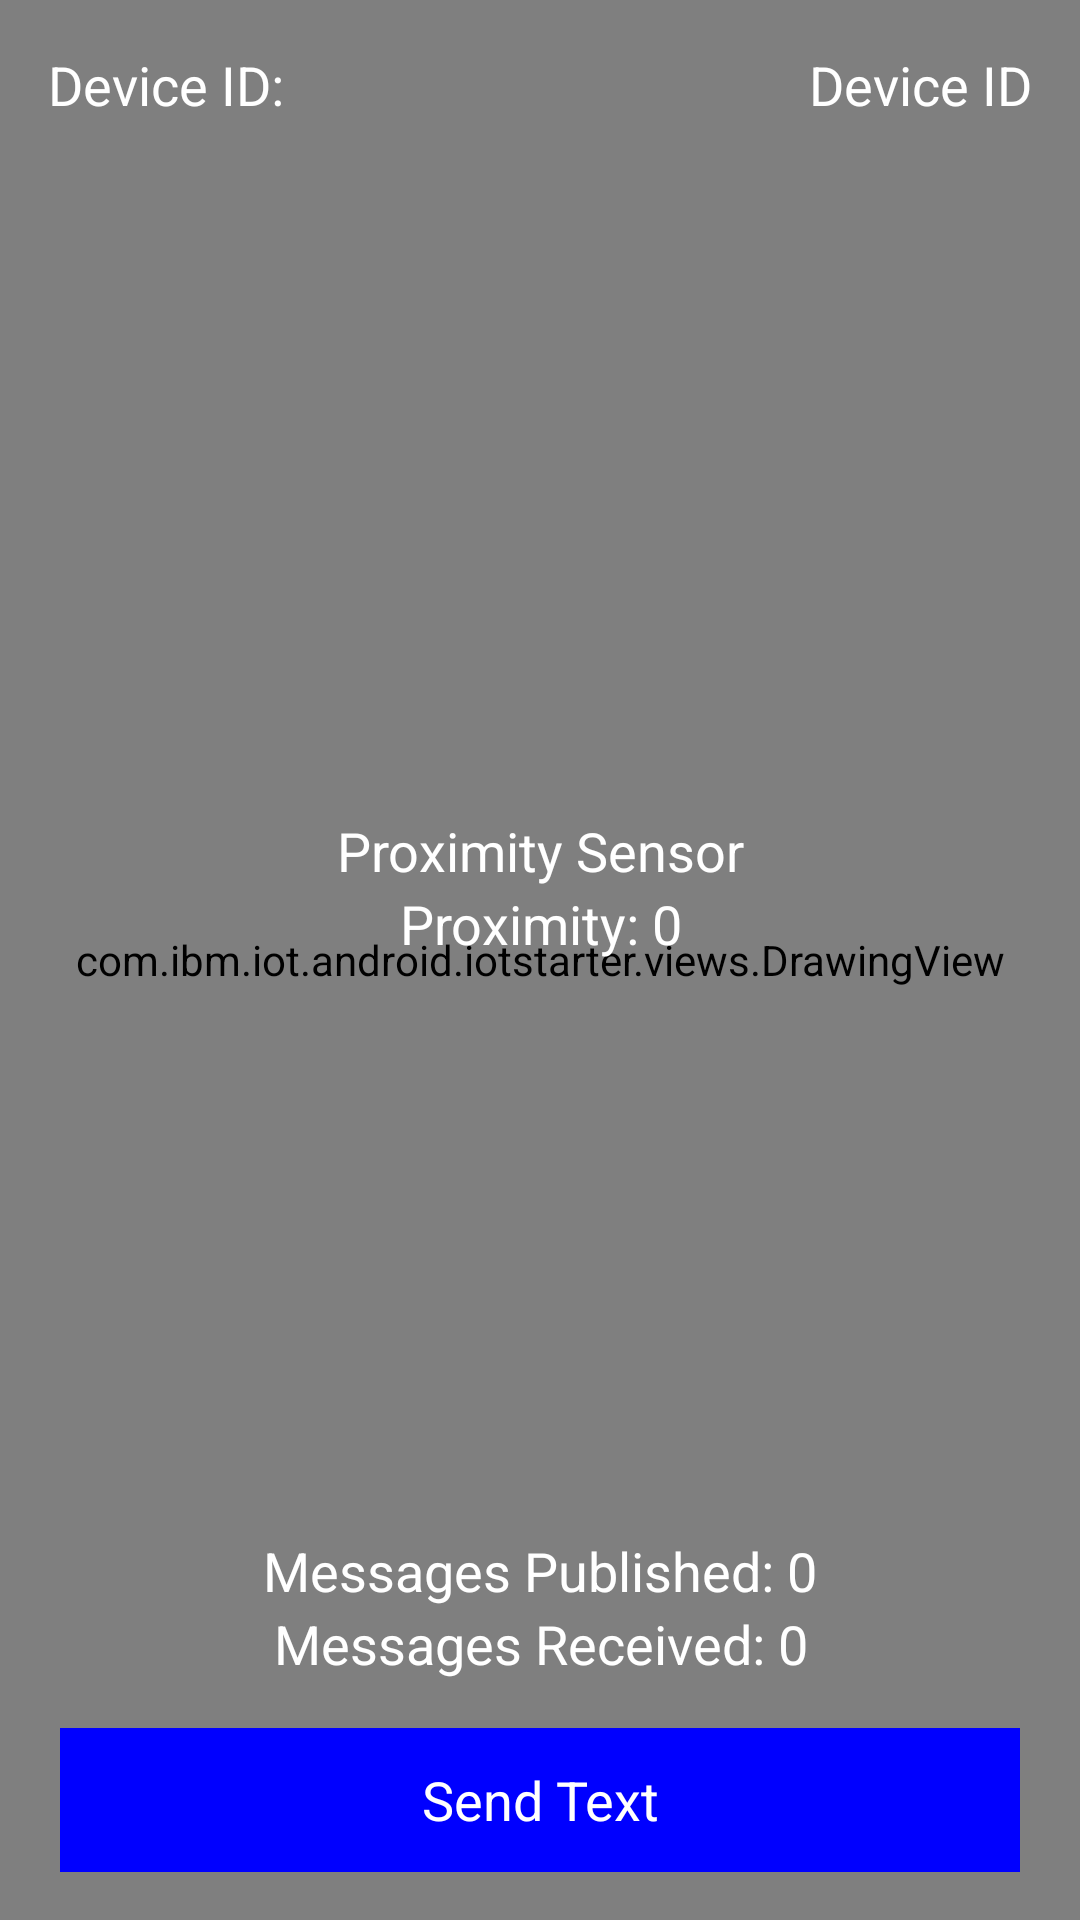

Here is an Android app screen rendered from its layout file. Give the layout XML and the strings, colors and styles it references.
<!-- AndroidManifest.xml: application theme IoTStarterTheme -->
<!-- res/layout/iot.xml -->
<?xml version="1.0" encoding="utf-8"?>

<RelativeLayout xmlns:android="http://schemas.android.com/apk/res/android"
              xmlns:tools="http://schemas.android.com/tools"
              style="@style/ActivityBackground"
              android:orientation="vertical"
              android:layout_width="match_parent"
              android:layout_height="match_parent"
              tools:context="com.ibm.iot.android.iotstarter.fragments.IoTPagerFragment"
        >
    <com.ibm.iot.android.iotstarter.views.DrawingView
        android:layout_height="match_parent"
        android:layout_width="match_parent"
        android:id="@+id/drawing">
    </com.ibm.iot.android.iotstarter.views.DrawingView>
    <LinearLayout
        android:layout_width="match_parent"
        android:layout_height="wrap_content"
        android:gravity="top"
        android:paddingLeft="@dimen/activity_horizontal_margin"
        android:paddingRight="@dimen/activity_horizontal_margin"
        android:paddingTop="@dimen/activity_vertical_margin"
        android:orientation="horizontal">
        <TextView
                style="@style/MyActionBarTitleText"
                android:layout_width="wrap_content"
                android:layout_height="wrap_content"
                android:text="@string/device_id_iot"
                android:id="@+id/deviceIDSettingIoT"
                />
        <View android:layout_width="0dp"
              android:layout_height="match_parent"
              android:layout_weight="1" />
        <TextView
                style="@style/MyActionBarTitleText"
                android:layout_width="wrap_content"
                android:layout_height="wrap_content"
                android:text="@string/device_id_iot_value"
                android:id="@+id/deviceIDIoT"
                />
    </LinearLayout>
    <LinearLayout android:layout_width="match_parent"
                  android:layout_height="wrap_content"
                  android:layout_centerVertical="true"
                  android:layout_weight="1"
                  android:gravity="center|bottom"
                  android:orientation="vertical">
        <TextView
                style="@style/MyActionBarTitleText"
                android:gravity="center"
                android:layout_width="fill_parent"
                android:layout_height="wrap_content"
                android:text="@string/accel_info"
                android:id="@+id/accelInfo"
                />
        <TextView
                style="@style/MyActionBarTitleText"
                android:gravity="center"
                android:layout_width="fill_parent"
                android:layout_height="wrap_content"
                android:text="@string/accel_x"
                android:id="@+id/prox"
                />
        <TextView
                style="@style/MyActionBarTitleText"
                android:gravity="center"
                android:layout_width="fill_parent"
                android:layout_height="wrap_content"
                android:text="@string/accel_y"
                android:id="@+id/accelY"
                />
        <TextView
                style="@style/MyActionBarTitleText"
                android:gravity="center"
                android:layout_width="fill_parent"
                android:layout_height="wrap_content"
                android:text="@string/accel_z"
                android:id="@+id/accelZ"
                />
    </LinearLayout>
    <LinearLayout
        android:layout_width="match_parent"
        android:layout_height="wrap_content"
        android:layout_alignParentBottom="true"
        android:layout_weight="1"
        android:gravity="center|bottom"
        android:paddingBottom="@dimen/activity_vertical_margin"
        android:orientation="vertical">
        <TextView
                style="@style/MyActionBarTitleText"
                android:gravity="center"
                android:paddingTop="16dp"
                android:layout_width="fill_parent"
                android:layout_height="wrap_content"
                android:textAlignment="center"
                android:text="@string/messages_published"
                android:id="@+id/messagesPublishedView"
                />
        <TextView
                style="@style/MyActionBarTitleText"
                android:gravity="center"
                android:paddingBottom="16dp"
                android:layout_width="fill_parent"
                android:layout_height="wrap_content"
                android:textAlignment="center"
                android:text="@string/messages_received"
                android:id="@+id/messagesReceivedView"
                />
        <Button
                style="@style/BottomButton"
                android:layout_width="match_parent"
                android:layout_height="wrap_content"
                android:id="@+id/sendText"
                android:text="@string/send_text"/>
    </LinearLayout>
</RelativeLayout>
<!-- resources referenced by this layout -->
<resources>
  <dimen name="activity_horizontal_margin">16dp</dimen>
  <dimen name="activity_vertical_margin">16dp</dimen>
  <string name="accel_info">Proximity Sensor</string>
  <string name="accel_x">Proximity: 0</string>
  <string name="accel_y" />
  <string name="accel_z" />
  <string name="device_id_iot">Device ID: </string>
  <string name="device_id_iot_value">Device ID</string>
  <string name="messages_published">Messages Published: 0</string>
  <string name="messages_received">Messages Received: 0</string>
  <string name="send_text">Send Text</string>
  <style name="ActivityBackground">
          <item name="android:background">@color/background_main</item>
      </style>
  <style name="BottomButton">
          <item name="android:layout_width">fill_parent</item>
          <item name="android:layout_height">wrap_content</item>
          <item name="android:layout_alignParentBottom">true</item>
          <item name="android:layout_centerHorizontal">true</item>
          <item name="android:layout_marginRight">20dp</item>
          <item name="android:layout_marginLeft">20dp</item>
          <item name="android:background">@color/background_button</item>
          <item name="android:textColor">@color/white</item>
      </style>
  <style name="MyActionBarTitleText" parent="@android:style/TextAppearance.Holo.Widget.ActionBar.Title">
          <item name="android:textColor">@color/actionbar_text</item>
      </style>
  <style name="IoTStarterTheme" parent="android:Theme.Holo">
          <item name="android:fontFamily">sans-serif</item>
          <item name="android:actionBarStyle">@style/MyActionBar</item>
          <item name="android:actionBarTabTextStyle">@style/MyActionBarTabText</item>
          <item name="android:actionMenuTextColor">@color/actionbar_text</item>
      </style>
  <color name="background_main">#3A4A53</color>
  <color name="background_button">#0000FF</color>
  <color name="white">#FFFFFF</color>
  <color name="actionbar_text">#ffffff</color>
  <style name="MyActionBar" parent="@android:style/Widget.Holo.ActionBar">
          <item name="android:titleTextStyle">@style/MyActionBarTitleText</item>
          <item name="android:background">@color/background_actionbar</item>
      </style>
  <style name="MyActionBarTabText" parent="@android:style/Widget.Holo.ActionBar.TabText">
          <item name="android:textColor">@color/actionbar_text</item>
      </style>
  <color name="background_actionbar">#4E4F50</color>
</resources>
